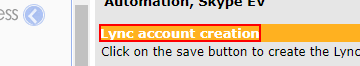
Workflow: test11

Step 1: find the element in window 'Corporate Directory' (chrome.exe)

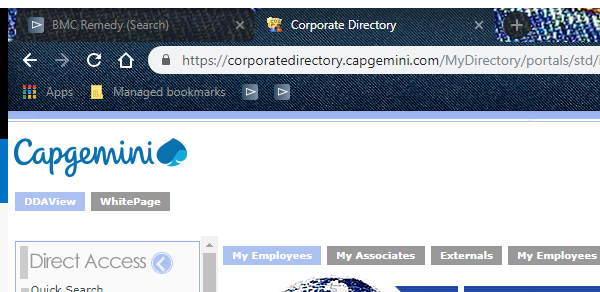
Step 2: Attach Window 'chrome.exe Corporate' in window 'Corporate Directory' (chrome.exe)

Step 3: click on the text box (no picture)

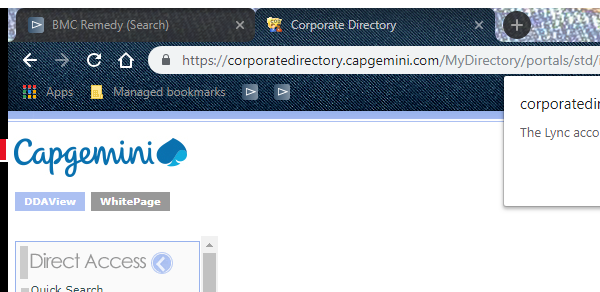
Step 4: Attach Window 'chrome.exe' (chrome.exe)

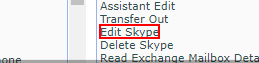
Step 5: click on the link
